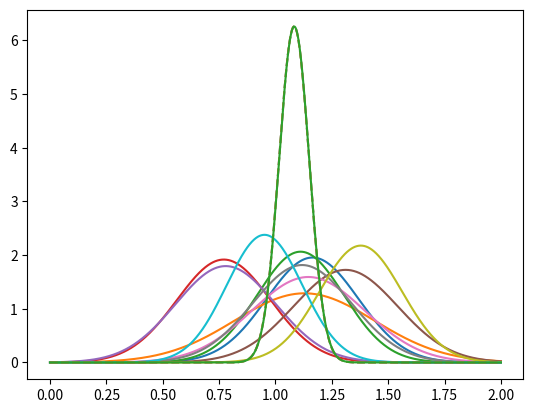

Write Python code to recreate this figure.
import numpy as np
import matplotlib.pyplot as plt
import scipy.stats
from math import pi
from scipy.stats import norm

np.random.seed(18)
#-----------------------------------------------------------------------------------#
#Generate Fake Measurments
#-----------------------------------------------------------------------------------#
N=10
mu_sigma, sigma_sigma=0.2, 0.05
uncertainties = np.random.normal(mu_sigma, sigma_sigma, N)

mu = 1
data=[]
for sigma in uncertainties:
	data.append(np.random.normal(mu, sigma))
data=np.array(data)


#-----------------------------------------------------------------------------------#
#Build the Likelihood
#-----------------------------------------------------------------------------------#
gaussian=[]
xgrid = np.linspace(0,2,1000)

for i,pos in enumerate(data):
	gaussian.append(norm.pdf(xgrid,loc=pos,scale=uncertainties[i]))

L_prod=1

for gauss in gaussian:
	plt.plot(xgrid,gauss)
	a=gauss
	L_prod*=a #maybe try use np.log

plt.plot(xgrid,L_prod,ls='--')
plt.show()


#-----------------------------------------------------------------------------------#
#Parameter Estimation using ML
#-----------------------------------------------------------------------------------#
sorted_indices = np.argsort(L_prod)
index_max = sorted_indices[-1]
mu_meas=xgrid[index_max]
print("L is maximized at %.3f" % mu_meas)
#Analytical maximum likelihood estimator
print("Theoretical mu: ", round(np.sum(data/uncertainties**2)/np.sum(uncertainties**-2),3))


#-----------------------------------------------------------------------------------#
#Uncertainty on mu using Fisher Matrix
#-----------------------------------------------------------------------------------#
log_L=np.log(L_prod)
deriv=np.sqrt(-1*np.diff(log_L, n=2)/((xgrid[1]-xgrid[0])**2))

sigma_mu=1/deriv[0]
print("Uncertainty on mu: %.3f" % sigma_mu)
print('Theoretical sigma: ', round(np.sum(uncertainties**-2)**(-1./2),3))


#-----------------------------------------------------------------------------------#
#Compare Distributions
#-----------------------------------------------------------------------------------#

plt.plot(xgrid,L_prod,ls='--')

gaus=norm.pdf(xgrid,loc=mu_meas,scale=sigma_mu)

C=max(L_prod)/max(gaus)

plt.plot(xgrid,C*gaus)
plt.show()

#-----------------------------------------------------------------------------------#

#-----------------------------------------------------------------------------------#



